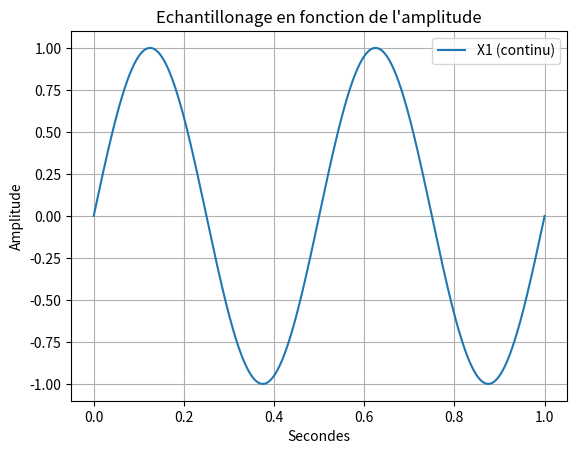

Reproduce this figure in Python.
import random as rand

import numpy as np #importation de numpy
import matplotlib.pyplot as plt


# Bx1= [i+rand.randint(-6,7)/10 for i in X1]

# q=0.5 # pas de quantification 

# X1q = q*np.round(X1/q) # signal quantifié 

# E=X1-X1q #ereur de quantification 


#3)

# F2=2 #assigniation d'un variable F a valeur 2

# T2=np.linspace(0.2,1,1001) #Assigniation de la variable T avec le module numpy pour creer un espace de ligne compris entre 0 et 1001 avec un pas de 1

# X2=np.sin(F2*np.pi*2*T2)#Assigniation de la varibale X1 avec le module numpy pour creer une sinusoide avec la varibale F la valeurs pi du module numpy et la variable T 

#4) 
# X3=X1+X2 #Addition des deux courbes X1 et X2
#2)3) 

# plt.plot(X1 , marker='o', color='tab:purple', label='X1') #Affichage de la courbe X1
# plt.plot(Bx1, color='tab:purple', label='Bruit de X1')
# plt.plot(X1q, color='tab:red', label='Signal quantifié')
# plt.plot(E, color='tab:cyan', label='Erreur de quantification')
# plt.plot(Xech, marker='o', color='tab:blue', label='signal echantilloné')

# plt.plot(X2, marker='o', color='r', label='X2') #Afffichage de la courbe X2
# plt.plot(X3, marker='o', color='y', label='X3') #Afffichage de la courbe X3
# plt.plot(F)# Y=2 car valeurs de F=2

# 12)
F=2 #assigniation d'un variable F a valeur 2
T=np.linspace(0,1,1001) #Assigniation de la variable T avec le module numpy pour creer un espace de ligne compris entre 0 et 1001 avec un pas de 1  

X1=np.sin(F*np.pi*2*T) #Assigniation de la varibale X1 avec le module numpy pour creer une sinusoide avec la varibale F la valeurs pi du module numpy et la variable T 

# Te=0.02 #assigniation d'un variable Te a valeur 0.02 (20ms)
# Te2=np.arange(0,1,Te) #Assigniation de la variable Te2 avec le module numpy pour creer un espace de ligne compris entre 0 et 1 avec un pas de 0.02 (20ms)

# Xech=np.sin(F*np.pi*2*Te2) #Assigniation de la varibale Xech avec le module numpy pour creer une sinusoide avec la varibale F la valeurs pi du module numpy et la variable Te2

# plt.plot(T, X1, label='X1 (continu)') #Affichage de la courbe X1
# plt.plot(Te2, Xech, marker='o' ,label='Xech (échantillonné)') #Affichage de la courbe Xech

# 13)
Xech20=np.sin(F*np.pi*2*T[::20]) #Assigniation de la varibale Xech10 avec le module numpy pour creer une sinusoide avec la varibale F la valeurs pi du module numpy et la variable T avec un pas de 10
plt.plot(T, X1, label='X1 (continu)') #Affichage de la courbe X1

# partie affichages 
plt.xlabel("Secondes") #Axes x =Secondes
plt.ylabel('Amplitude')#Axes y= Amplitude
plt.title("Echantillonage en fonction de l'amplitude") #Titre du graphe
plt.legend() #Affiche la legendE
plt.grid(True) #affichage de la grille
plt.show() #Afficher le plot
plt.close() #Fermer le plot
